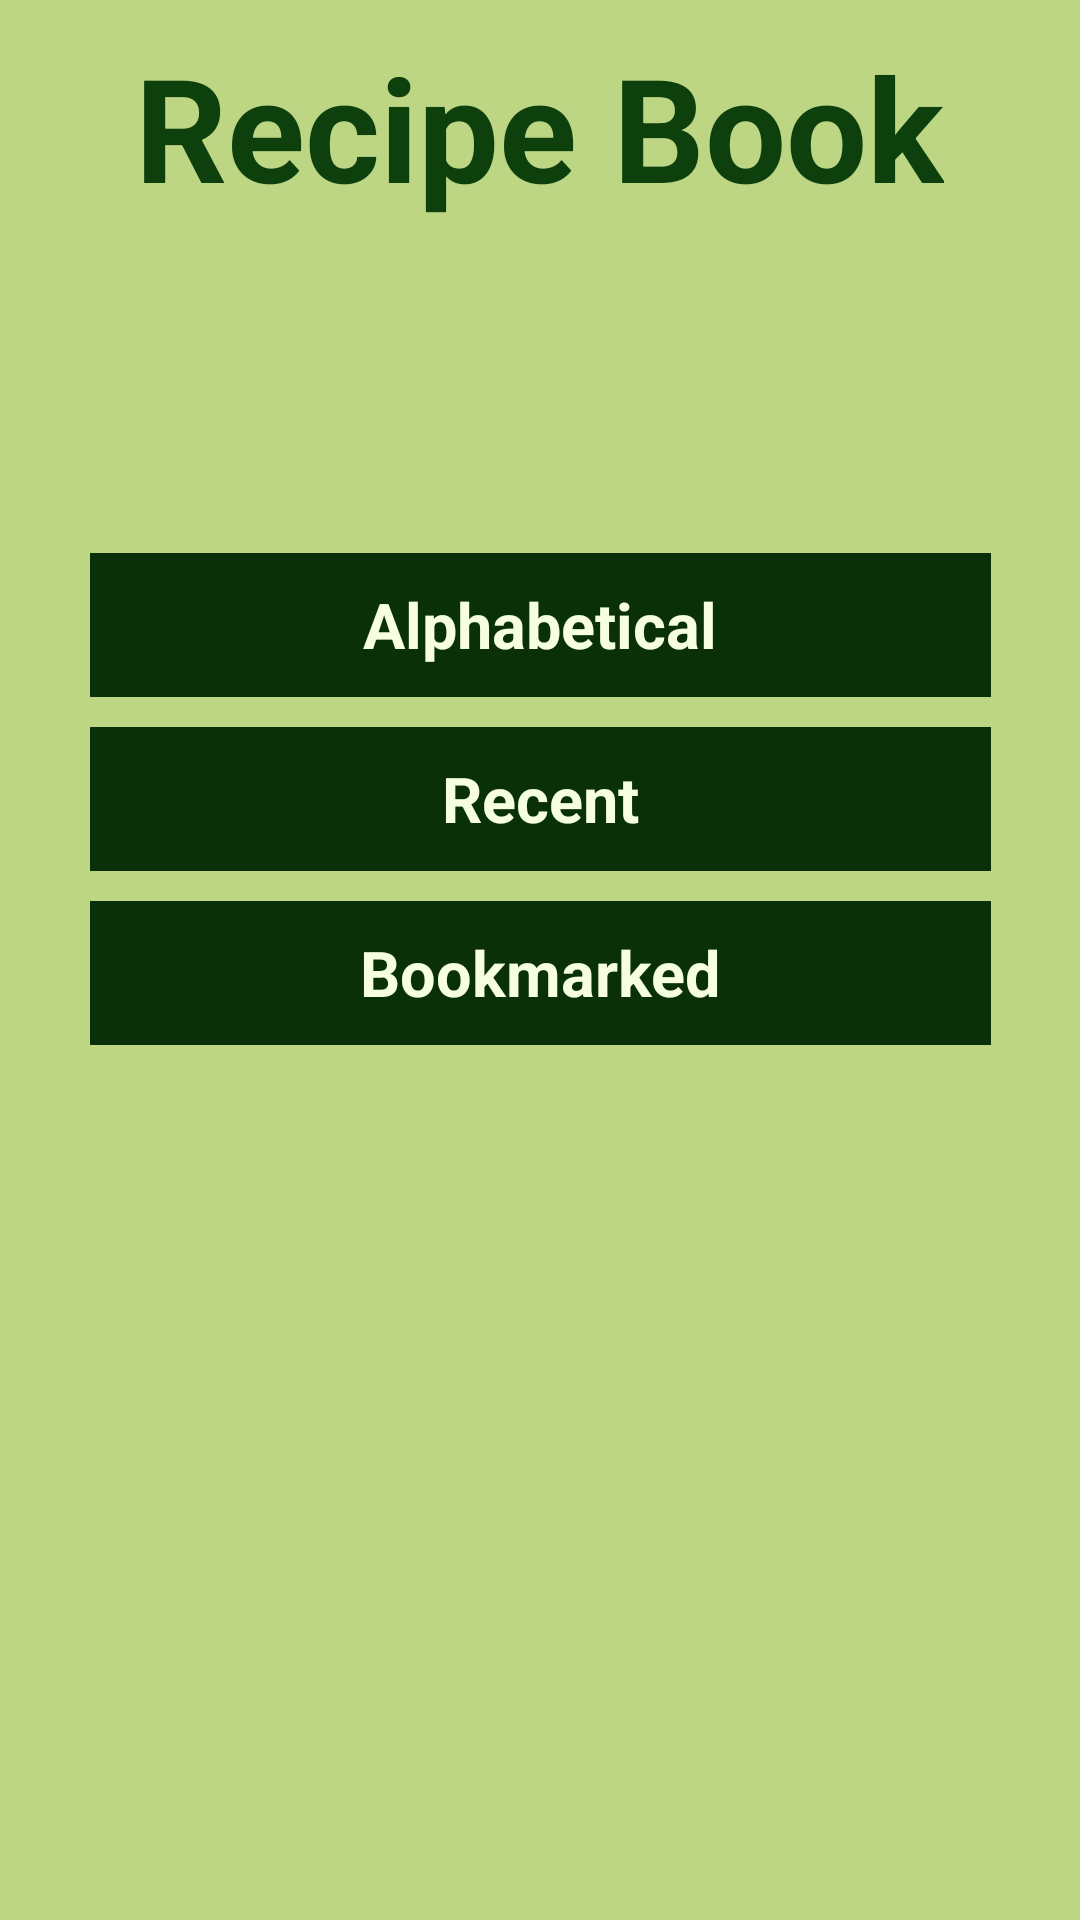

Android layout source for this screen:
<!-- AndroidManifest.xml: application theme AppTheme -->
<!-- res/layout/activity_recipe_book_menu.xml -->
<RelativeLayout xmlns:android="http://schemas.android.com/apk/res/android"
    xmlns:tools="http://schemas.android.com/tools" android:layout_width="match_parent"
    android:layout_height="match_parent" android:paddingLeft="0dp"
    android:paddingRight="@dimen/activity_horizontal_margin"
    android:paddingTop="@dimen/activity_vertical_margin"
    android:paddingBottom="@dimen/activity_vertical_margin"
    tools:context="edu.calvin.cs262.scrumptious.RecipeBookMenu"
    android:background="#BDD684"
    android:clickable="false">

    <Button
        android:layout_width="wrap_content"
        android:layout_height="wrap_content"
        android:text="Alphabetical"
        android:id="@+id/button"
        android:onClick="startRecipeBookAlphabetical"
        android:background="#0A300A"
        android:textColor="#F6FFE0"
        android:layout_marginLeft="30dp"
        android:layout_marginRight="30dp"
        android:textSize="21dp"
        android:textStyle="bold"
        android:textAllCaps="false"
        android:padding="0dp"
        android:layout_centerHorizontal="true"
        android:layout_marginTop="110dp"
        android:layout_alignParentEnd="true"
        android:layout_alignParentStart="true"
        android:layout_alignLeft="@+id/textView2"
        android:layout_marginBottom="5dp"
        android:layout_below="@+id/textView2" />

    <Button
        android:layout_width="wrap_content"
        android:layout_height="wrap_content"
        android:text="Bookmarked"
        android:id="@+id/button2"
        android:onClick="startRecipeBookRecent"
        android:background="#0A300A"
        android:textColor="#F6FFE0"
        android:layout_marginLeft="30dp"
        android:layout_marginRight="30dp"
        android:textStyle="bold"
        android:textSize="21dp"
        android:textAllCaps="false"
        android:padding="0dp"
        android:layout_below="@+id/button3"
        android:layout_alignStart="@+id/textView2"
        android:layout_alignParentEnd="true"
        android:layout_alignParentStart="true"
        android:layout_marginTop="5dp"
        android:layout_marginBottom="10dp" />

    <Button
        android:layout_width="wrap_content"
        android:layout_height="wrap_content"
        android:id="@+id/button3"
        android:onClick="startRecipeBookBookmarked"
        android:background="#0A300A"
        android:textColor="#F6FFE0"
        android:layout_marginLeft="30dp"
        android:layout_marginRight="30dp"
        android:text="Recent"
        android:textStyle="bold"
        android:textSize="21dp"
        android:textAllCaps="false"
        android:padding="0dp"
        android:layout_below="@+id/button"
        android:layout_centerHorizontal="true"
        android:layout_alignParentEnd="true"
        android:layout_alignParentStart="true"
        android:layout_marginBottom="5dp"
        android:layout_marginTop="5dp" />

    <TextView
        android:layout_width="wrap_content"
        android:layout_height="wrap_content"
        android:textAppearance="?android:attr/textAppearanceLarge"
        android:text="Recipe Book"
        android:id="@+id/textView2"
        android:textSize="48dp"
        android:layout_alignParentTop="true"
        android:layout_centerHorizontal="true"
        android:textStyle="bold"
        android:layout_marginTop="10dp"
        android:textColor="#0E400E" />

</RelativeLayout>
<!-- resources referenced by this layout -->
<resources>
  <style name="AppTheme" parent="android:Theme.Holo.Light.DarkActionBar">
          <item name="android:colorBackground">@color/dark_green</item>
          <item name="android:background">@color/dark_green</item>
      </style>
  <color name="dark_green">#044C29</color>
</resources>
